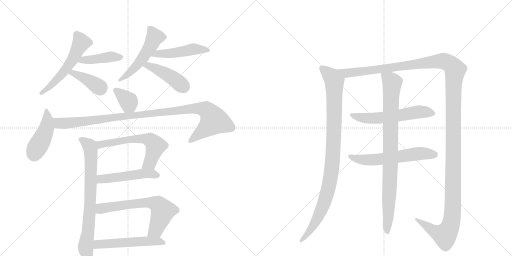
t = 0.00 s
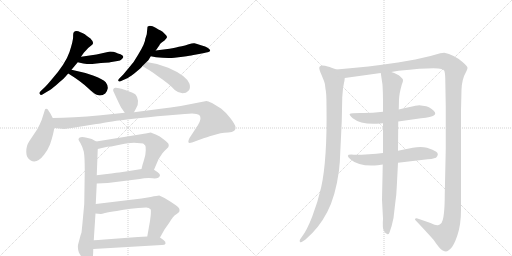
t = 2.96 s
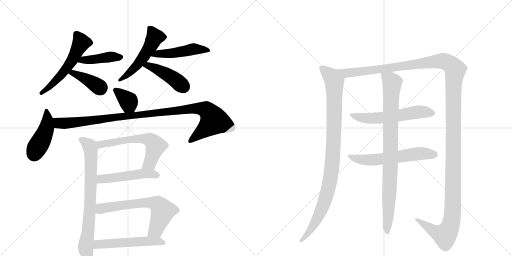
t = 5.92 s
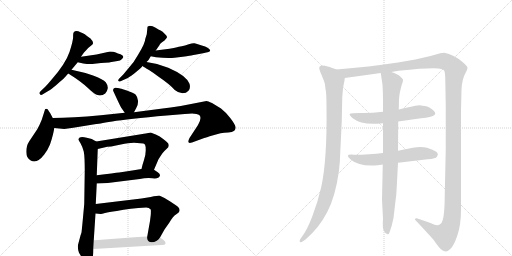
t = 8.88 s
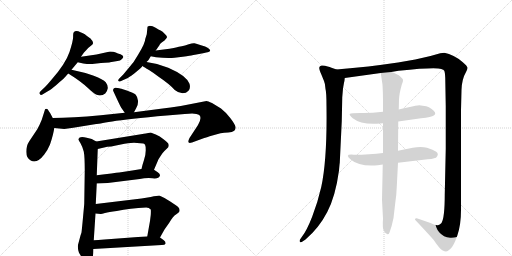
t = 11.83 s
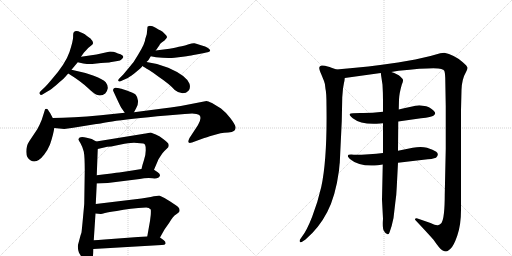
t = 14.79 s

The animated SVG that drew these frames (rendered in a browser with its animation timeline set to each time). Animation: 19 CSS @keyframes rules; one cycle of 14.79 s.

<svg version="1.1" viewBox="0 0 2048 1024" xmlns="http://www.w3.org/2000/svg">
  <g stroke="lightgray" stroke-dasharray="1,1" stroke-width="1" transform="scale(4, 4)">
    <line x1="0" y1="0" x2="256" y2="256"></line>
    <line x1="256" y1="0" x2="0" y2="256"></line>
    <line x1="128" y1="0" x2="128" y2="256"></line>
    <line x1="0" y1="128" x2="256" y2="128"></line>
    <line x1="256" y1="0" x2="512" y2="256"></line>
    <line x1="512" y1="0" x2="256" y2="256"></line>
    <line x1="384" y1="0" x2="384" y2="256"></line>
    <line x1="256" y1="128" x2="512" y2="128"></line>
  </g>
<g transform="scale(1, -1) translate(0, -850)">
   <style type="text/css">
    @keyframes keyframes0 {
      from {
       stroke: black;
       stroke-dashoffset: 556;
       stroke-width: 128;
       }
       64% {
       animation-timing-function: step-end;
       stroke: black;
       stroke-dashoffset: 0;
       stroke-width: 128;
       }
       to {
       stroke: black;
       stroke-width: 1024;
       }
       }
       #make-me-a-hanzi-animation-0 {
         animation: keyframes0 0.702474s both;
         animation-delay: 0.000000s;
         animation-timing-function: linear;
       }
    @keyframes keyframes1 {
      from {
       stroke: black;
       stroke-dashoffset: 422;
       stroke-width: 128;
       }
       58% {
       animation-timing-function: step-end;
       stroke: black;
       stroke-dashoffset: 0;
       stroke-width: 128;
       }
       to {
       stroke: black;
       stroke-width: 1024;
       }
       }
       #make-me-a-hanzi-animation-1 {
         animation: keyframes1 0.593424s both;
         animation-delay: 0.702474s;
         animation-timing-function: linear;
       }
    @keyframes keyframes2 {
      from {
       stroke: black;
       stroke-dashoffset: 395;
       stroke-width: 128;
       }
       56% {
       animation-timing-function: step-end;
       stroke: black;
       stroke-dashoffset: 0;
       stroke-width: 128;
       }
       to {
       stroke: black;
       stroke-width: 1024;
       }
       }
       #make-me-a-hanzi-animation-2 {
         animation: keyframes2 0.571452s both;
         animation-delay: 1.295898s;
         animation-timing-function: linear;
       }
    @keyframes keyframes3 {
      from {
       stroke: black;
       stroke-dashoffset: 516;
       stroke-width: 128;
       }
       63% {
       animation-timing-function: step-end;
       stroke: black;
       stroke-dashoffset: 0;
       stroke-width: 128;
       }
       to {
       stroke: black;
       stroke-width: 1024;
       }
       }
       #make-me-a-hanzi-animation-3 {
         animation: keyframes3 0.669922s both;
         animation-delay: 1.867350s;
         animation-timing-function: linear;
       }
    @keyframes keyframes4 {
      from {
       stroke: black;
       stroke-dashoffset: 482;
       stroke-width: 128;
       }
       61% {
       animation-timing-function: step-end;
       stroke: black;
       stroke-dashoffset: 0;
       stroke-width: 128;
       }
       to {
       stroke: black;
       stroke-width: 1024;
       }
       }
       #make-me-a-hanzi-animation-4 {
         animation: keyframes4 0.642253s both;
         animation-delay: 2.537272s;
         animation-timing-function: linear;
       }
    @keyframes keyframes5 {
      from {
       stroke: black;
       stroke-dashoffset: 440;
       stroke-width: 128;
       }
       59% {
       animation-timing-function: step-end;
       stroke: black;
       stroke-dashoffset: 0;
       stroke-width: 128;
       }
       to {
       stroke: black;
       stroke-width: 1024;
       }
       }
       #make-me-a-hanzi-animation-5 {
         animation: keyframes5 0.608073s both;
         animation-delay: 3.179525s;
         animation-timing-function: linear;
       }
    @keyframes keyframes6 {
      from {
       stroke: black;
       stroke-dashoffset: 361;
       stroke-width: 128;
       }
       54% {
       animation-timing-function: step-end;
       stroke: black;
       stroke-dashoffset: 0;
       stroke-width: 128;
       }
       to {
       stroke: black;
       stroke-width: 1024;
       }
       }
       #make-me-a-hanzi-animation-6 {
         animation: keyframes6 0.543783s both;
         animation-delay: 3.787598s;
         animation-timing-function: linear;
       }
    @keyframes keyframes7 {
      from {
       stroke: black;
       stroke-dashoffset: 443;
       stroke-width: 128;
       }
       59% {
       animation-timing-function: step-end;
       stroke: black;
       stroke-dashoffset: 0;
       stroke-width: 128;
       }
       to {
       stroke: black;
       stroke-width: 1024;
       }
       }
       #make-me-a-hanzi-animation-7 {
         animation: keyframes7 0.610514s both;
         animation-delay: 4.331380s;
         animation-timing-function: linear;
       }
    @keyframes keyframes8 {
      from {
       stroke: black;
       stroke-dashoffset: 1050;
       stroke-width: 128;
       }
       77% {
       animation-timing-function: step-end;
       stroke: black;
       stroke-dashoffset: 0;
       stroke-width: 128;
       }
       to {
       stroke: black;
       stroke-width: 1024;
       }
       }
       #make-me-a-hanzi-animation-8 {
         animation: keyframes8 1.104492s both;
         animation-delay: 4.941895s;
         animation-timing-function: linear;
       }
    @keyframes keyframes9 {
      from {
       stroke: black;
       stroke-dashoffset: 768;
       stroke-width: 128;
       }
       71% {
       animation-timing-function: step-end;
       stroke: black;
       stroke-dashoffset: 0;
       stroke-width: 128;
       }
       to {
       stroke: black;
       stroke-width: 1024;
       }
       }
       #make-me-a-hanzi-animation-9 {
         animation: keyframes9 0.875000s both;
         animation-delay: 6.046387s;
         animation-timing-function: linear;
       }
    @keyframes keyframes10 {
      from {
       stroke: black;
       stroke-dashoffset: 605;
       stroke-width: 128;
       }
       66% {
       animation-timing-function: step-end;
       stroke: black;
       stroke-dashoffset: 0;
       stroke-width: 128;
       }
       to {
       stroke: black;
       stroke-width: 1024;
       }
       }
       #make-me-a-hanzi-animation-10 {
         animation: keyframes10 0.742350s both;
         animation-delay: 6.921387s;
         animation-timing-function: linear;
       }
    @keyframes keyframes11 {
      from {
       stroke: black;
       stroke-dashoffset: 498;
       stroke-width: 128;
       }
       62% {
       animation-timing-function: step-end;
       stroke: black;
       stroke-dashoffset: 0;
       stroke-width: 128;
       }
       to {
       stroke: black;
       stroke-width: 1024;
       }
       }
       #make-me-a-hanzi-animation-11 {
         animation: keyframes11 0.655273s both;
         animation-delay: 7.663737s;
         animation-timing-function: linear;
       }
    @keyframes keyframes12 {
      from {
       stroke: black;
       stroke-dashoffset: 654;
       stroke-width: 128;
       }
       68% {
       animation-timing-function: step-end;
       stroke: black;
       stroke-dashoffset: 0;
       stroke-width: 128;
       }
       to {
       stroke: black;
       stroke-width: 1024;
       }
       }
       #make-me-a-hanzi-animation-12 {
         animation: keyframes12 0.782227s both;
         animation-delay: 8.319010s;
         animation-timing-function: linear;
       }
    @keyframes keyframes13 {
      from {
       stroke: black;
       stroke-dashoffset: 536;
       stroke-width: 128;
       }
       64% {
       animation-timing-function: step-end;
       stroke: black;
       stroke-dashoffset: 0;
       stroke-width: 128;
       }
       to {
       stroke: black;
       stroke-width: 1024;
       }
       }
       #make-me-a-hanzi-animation-13 {
         animation: keyframes13 0.686198s both;
         animation-delay: 9.101237s;
         animation-timing-function: linear;
       }
    @keyframes keyframes14 {
      from {
       stroke: black;
       stroke-dashoffset: 993;
       stroke-width: 128;
       }
       76% {
       animation-timing-function: step-end;
       stroke: black;
       stroke-dashoffset: 0;
       stroke-width: 128;
       }
       to {
       stroke: black;
       stroke-width: 1024;
       }
       }
       #make-me-a-hanzi-animation-14 {
         animation: keyframes14 1.058105s both;
         animation-delay: 9.787435s;
         animation-timing-function: linear;
       }
    @keyframes keyframes15 {
      from {
       stroke: black;
       stroke-dashoffset: 1539;
       stroke-width: 128;
       }
       83% {
       animation-timing-function: step-end;
       stroke: black;
       stroke-dashoffset: 0;
       stroke-width: 128;
       }
       to {
       stroke: black;
       stroke-width: 1024;
       }
       }
       #make-me-a-hanzi-animation-15 {
         animation: keyframes15 1.502441s both;
         animation-delay: 10.845540s;
         animation-timing-function: linear;
       }
    @keyframes keyframes16 {
      from {
       stroke: black;
       stroke-dashoffset: 583;
       stroke-width: 128;
       }
       65% {
       animation-timing-function: step-end;
       stroke: black;
       stroke-dashoffset: 0;
       stroke-width: 128;
       }
       to {
       stroke: black;
       stroke-width: 1024;
       }
       }
       #make-me-a-hanzi-animation-16 {
         animation: keyframes16 0.724447s both;
         animation-delay: 12.347982s;
         animation-timing-function: linear;
       }
    @keyframes keyframes17 {
      from {
       stroke: black;
       stroke-dashoffset: 593;
       stroke-width: 128;
       }
       66% {
       animation-timing-function: step-end;
       stroke: black;
       stroke-dashoffset: 0;
       stroke-width: 128;
       }
       to {
       stroke: black;
       stroke-width: 1024;
       }
       }
       #make-me-a-hanzi-animation-17 {
         animation: keyframes17 0.732585s both;
         animation-delay: 13.072428s;
         animation-timing-function: linear;
       }
    @keyframes keyframes18 {
      from {
       stroke: black;
       stroke-dashoffset: 904;
       stroke-width: 128;
       }
       75% {
       animation-timing-function: step-end;
       stroke: black;
       stroke-dashoffset: 0;
       stroke-width: 128;
       }
       to {
       stroke: black;
       stroke-width: 1024;
       }
       }
       #make-me-a-hanzi-animation-18 {
         animation: keyframes18 0.985677s both;
         animation-delay: 13.805013s;
         animation-timing-function: linear;
       }
</style>
<path d="M 322 721.5 Q 303 731 295 721 Q 292 718 292.5 703 Q 293 688 278 642.5 Q 263 597 205 530 Q 190 512 180 502 L 163 486 Q 156 479 158 476 Q 161 466 173 474 L 193 486 Q 202 491 226.5 511.5 Q 251 532 255 536 Q 259 540 273 556 L 286 571 L 311 601 L 324 623 L 336 640 Q 337 641 345.5 650.5 Q 354 660 365 668 Q 382 676 360 698 L 359 698 Q 347 706 344 709 Q 341 712 331.5 716.75 L 322 721.5 Z" fill="lightgray"></path> 
<path d="M 311 601 L 333 596 Q 353 593 369 594 L 404 598 Q 440 600 440 601 L 470 606 Q 481 607 488 614 Q 494 620 493 623 Q 493 629 482 633 Q 471 636 463 640 Q 455 644 440 644 L 386 632 L 324 623 C 294 619 282 608 311 601 Z" fill="lightgray"></path> 
<path d="M 273 556 Q 326 523 354 496 Q 382 469 394 469 Q 408 466 421 476 Q 429 484 431 497 Q 432 509 423 521 Q 413 532 375 547 Q 336 561 286 571 C 257 577 248 572 273 556 Z" fill="lightgray"></path> 
<path d="M 581 694 Q 581 678 553 632 L 535 603 Q 533 600 513 576 L 493 552 L 480 539 Q 467 526 477 524 Q 479 523 491 529 L 509 537 Q 514 539 537 556 L 549 566 Q 561 576 568 583 L 568 584 Q 569 585 570 586 L 586 602 Q 592 605 603 625 L 623 648 L 637 668 Q 639 674 644 678 L 658 688 Q 667 697 668 701 Q 669 705 659.5 714.5 Q 650 724 642.5 728 Q 635 732 622.5 739.5 Q 610 747 599 747 Q 592 745 590 743 L 587 713 L 581 694 Z" fill="lightgray"></path> 
<path d="M 603 625 L 624 621 Q 669 616 698 619 L 731 623 Q 765 628 769 629 L 807 636 Q 829 641 834 642 Q 839 643 841 648 Q 841 651 832 658 Q 823 664 804 669 Q 786 676 778 677 Q 770 678 755 673 Q 739 667 727 665 Q 715 663 704 660 Q 693 656 623 648 C 593 645 574 631 603 625 Z" fill="lightgray"></path> 
<path d="M 570 586 Q 576 582 596 570 Q 615 558 633 544 Q 679 513 699 490 Q 715 477 730 477 Q 745 477 754 487 Q 763 496 758 515 Q 745 548 673 579 Q 629 597 586 602 C 556 606 545 602 570 586 Z" fill="lightgray"></path> 
<path d="M 477 497 L 463 499 Q 459 500 455 496 Q 451 491 453 486 Q 480 427 485 419 L 499 399 C 516 374 522 374 536 401 L 545 418 Q 553 430 552 447 Q 550 463 543 471 Q 535 478 507 488 Q 479 497 477 497 Z" fill="lightgray"></path> 
<path d="M 211 378 L 201 397 Q 190 414 189 414 Q 181 416 180 412 L 167 371 Q 159 351 149 333 L 117 285 Q 105 267 105 243 Q 105 218 123 208 Q 148 194 177 232 Q 192 252 200 272 Q 214 314 217 338 C 220 360 220 360 211 378 Z" fill="lightgray"></path> 
<path d="M 499 399 L 403 389 Q 288 378 211 378 C 181 378 187 341 217 338 L 257 334 L 293 339 L 385 354 Q 388 354 449 364 Q 509 374 667 388 L 739 394 Q 784 400 797 390 Q 809 379 792 350 L 758 298 Q 745 272 768 280 L 817 298 Q 821 299 853 309 L 882 317 Q 896 319 913 320 Q 929 320 937 327 Q 944 333 942 343 Q 940 353 921 378 Q 901 403 884 416 L 848 438 Q 831 446 826 446 L 723 426 Q 682 419 643 415 L 536 401 L 499 399 Z" fill="lightgray"></path> 
<path d="M 387 149 L 391 254 C 392 280 392 280 385 284 L 367 294 L 347 299 Q 317 306 314 294 Q 313 290 322 277 Q 330 263 335 244 Q 339 224 339 168 L 337 36 Q 337 33 332 -20 Q 327 -73 326 -80 L 322 -92 L 314 -122 Q 308 -138 316 -161 L 322 -171 Q 329 -182 329 -183 Q 346 -208 358 -208 Q 373 -203 373 -146 L 375 -111 L 382 -4 L 383 34 L 387 116 L 387 149 Z" fill="lightgray"></path> 
<path d="M 561 277 Q 577 277 580 272 Q 583 266 583 249 Q 583 231 576 210 Q 569 189 566 174 C 559 145 604 143 616 171 L 634 213 L 649 236 Q 659 248 667 255 Q 675 262 675 267 Q 675 272 673 276 Q 671 279 654 293 L 639 304 L 623 312 Q 612 317 603 320 L 583 316 Q 574 316 570 314 L 385 284 C 355 279 362 247 391 254 L 429 263 Q 447 263 459 267 L 498 275 Q 529 279 536 279 L 561 277 Z" fill="lightgray"></path> 
<path d="M 566 174 L 529 168 L 477 160 Q 459 158 387 149 C 357 145 357 115 387 116 L 431 118 L 559 134 Q 583 139 610 137 Q 636 134 640 148 Q 641 154 631 161 L 616 171 C 603 180 596 179 566 174 Z" fill="lightgray"></path> 
<path d="M 382 -4 L 403 -6 Q 404 -7 420 -2 Q 435 2 467 6 Q 520 17 585 20 Q 596 20 603 12 Q 604 8 603 -10 L 600 -34 L 589 -96 C 584 -126 625 -126 640 -100 L 658 -68 L 677 -41 Q 693 -14 704 -8 Q 716 1 717 3 Q 723 17 702 30 L 681 44 Q 666 54 658 58 L 637 68 Q 630 68 603 62 L 566 56 L 383 34 C 353 30 352 -1 382 -4 Z" fill="lightgray"></path> 
<path d="M 418 -108 Q 390 -110 375 -111 C 345 -113 343 -148 373 -146 L 647 -130 Q 660 -130 662 -125 Q 664 -117 654 -110 L 640 -100 C 631 -94 619 -94 589 -96 L 552 -98 L 418 -108 Z" fill="lightgray"></path> 
<path d="M 1346 572 L 1326 579 Q 1324 581 1300 587 Q 1277 592 1277 578 Q 1277 571 1285 553 L 1296 526 Q 1301 515 1302 494 Q 1306 480 1306 425 Q 1309 212 1285 102 Q 1271 41 1249 -16 Q 1227 -73 1207 -98 L 1200 -108 Q 1197 -114 1200 -118 Q 1203 -122 1213 -114 L 1222 -108 Q 1276 -62 1309 2 Q 1342 65 1356 168 Q 1358 194 1359 198 L 1367 365 L 1369 461 L 1372 496 L 1376 519 Q 1378 525 1379 538 C 1382 559 1374 562 1346 572 Z" fill="lightgray"></path> 
<path d="M 1565 562 L 1594 567 Q 1741 582 1765 574 Q 1775 571 1777 567 Q 1780 562 1781 538 L 1783 424 L 1783 255 L 1779 72 Q 1779 -21 1766 -42 Q 1758 -50 1754 -50 Q 1747 -54 1722 -42 L 1670 -24 Q 1669 -23 1665 -23 Q 1662 -24 1660 -26 Q 1659 -28 1663 -32 Q 1714 -86 1734 -109 Q 1760 -147 1769 -151 Q 1779 -156 1784 -156 Q 1789 -156 1801 -146 Q 1814 -136 1829 -93 Q 1844 -50 1844 10 L 1844 410 L 1846 490 Q 1847 533 1865 564 Q 1869 571 1870 578 Q 1871 584 1850 602 Q 1815 632 1777 639 L 1761 637 L 1722 626 L 1661 612 L 1592 600 Q 1478 583 1346 572 C 1316 569 1349 534 1379 538 L 1523 558 L 1565 562 Z" fill="lightgray"></path> 
<path d="M 1532 403 Q 1482 397 1442 398 Q 1403 398 1399 394 Q 1396 390 1411 377 Q 1445 350 1520 356 L 1532 357 L 1593 364 L 1684 377 Q 1727 381 1735 388 Q 1744 394 1739 402 Q 1728 417 1705 425 L 1677 429 Q 1672 429 1661 427 Q 1651 425 1595 412 L 1532 403 Z" fill="lightgray"></path> 
<path d="M 1532 238 Q 1480 231 1415 231 Q 1374 235 1404 211 Q 1436 183 1511 189 L 1531 192 L 1592 199 L 1694 211 Q 1732 214 1744 219 Q 1758 233 1745 243 Q 1733 252 1708 259 Q 1684 265 1651 259 L 1592 247 L 1532 238 Z" fill="lightgray"></path> 
<path d="M 1595 412 L 1596 452 Q 1597 476 1607 511 Q 1613 525 1612 530 Q 1612 534 1601 544 Q 1591 554 1565 562 C 1537 573 1520 579 1523 558 L 1530 511 Q 1532 479 1532 446 L 1532 403 L 1532 357 L 1532 238 L 1531 192 L 1528 51 L 1532 -25 Q 1529 -65 1536 -74 Q 1543 -87 1550 -87 Q 1554 -89 1558 -80 Q 1568 -53 1574 -22 L 1581 38 Q 1586 71 1587 102 L 1592 199 L 1592 247 L 1593 364 L 1595 412 Z" fill="lightgray"></path> 
      <clipPath id="make-me-a-hanzi-clip-0">
      <path d="M 322 721.5 Q 303 731 295 721 Q 292 718 292.5 703 Q 293 688 278 642.5 Q 263 597 205 530 Q 190 512 180 502 L 163 486 Q 156 479 158 476 Q 161 466 173 474 L 193 486 Q 202 491 226.5 511.5 Q 251 532 255 536 Q 259 540 273 556 L 286 571 L 311 601 L 324 623 L 336 640 Q 337 641 345.5 650.5 Q 354 660 365 668 Q 382 676 360 698 L 359 698 Q 347 706 344 709 Q 341 712 331.5 716.75 L 322 721.5 Z" fill="lightgray"></path>
      </clipPath>
      <path clip-path="url(#make-me-a-hanzi-clip-0)" d="M 305 714 L 325 679 L 290 610 L 241 546 L 166 478 " fill="none" id="make-me-a-hanzi-animation-0" stroke-dasharray="428 856" stroke-linecap="round"></path>

      <clipPath id="make-me-a-hanzi-clip-1">
      <path d="M 311 601 L 333 596 Q 353 593 369 594 L 404 598 Q 440 600 440 601 L 470 606 Q 481 607 488 614 Q 494 620 493 623 Q 493 629 482 633 Q 471 636 463 640 Q 455 644 440 644 L 386 632 L 324 623 C 294 619 282 608 311 601 Z" fill="lightgray"></path>
      </clipPath>
      <path clip-path="url(#make-me-a-hanzi-clip-1)" d="M 318 605 L 438 623 L 483 622 " fill="none" id="make-me-a-hanzi-animation-1" stroke-dasharray="294 588" stroke-linecap="round"></path>

      <clipPath id="make-me-a-hanzi-clip-2">
      <path d="M 273 556 Q 326 523 354 496 Q 382 469 394 469 Q 408 466 421 476 Q 429 484 431 497 Q 432 509 423 521 Q 413 532 375 547 Q 336 561 286 571 C 257 577 248 572 273 556 Z" fill="lightgray"></path>
      </clipPath>
      <path clip-path="url(#make-me-a-hanzi-clip-2)" d="M 282 554 L 292 559 L 321 546 L 403 496 " fill="none" id="make-me-a-hanzi-animation-2" stroke-dasharray="267 534" stroke-linecap="round"></path>

      <clipPath id="make-me-a-hanzi-clip-3">
      <path d="M 581 694 Q 581 678 553 632 L 535 603 Q 533 600 513 576 L 493 552 L 480 539 Q 467 526 477 524 Q 479 523 491 529 L 509 537 Q 514 539 537 556 L 549 566 Q 561 576 568 583 L 568 584 Q 569 585 570 586 L 586 602 Q 592 605 603 625 L 623 648 L 637 668 Q 639 674 644 678 L 658 688 Q 667 697 668 701 Q 669 705 659.5 714.5 Q 650 724 642.5 728 Q 635 732 622.5 739.5 Q 610 747 599 747 Q 592 745 590 743 L 587 713 L 581 694 Z" fill="lightgray"></path>
      </clipPath>
      <path clip-path="url(#make-me-a-hanzi-clip-3)" d="M 599 735 L 619 702 L 604 669 L 542 583 L 483 531 " fill="none" id="make-me-a-hanzi-animation-3" stroke-dasharray="388 776" stroke-linecap="round"></path>

      <clipPath id="make-me-a-hanzi-clip-4">
      <path d="M 603 625 L 624 621 Q 669 616 698 619 L 731 623 Q 765 628 769 629 L 807 636 Q 829 641 834 642 Q 839 643 841 648 Q 841 651 832 658 Q 823 664 804 669 Q 786 676 778 677 Q 770 678 755 673 Q 739 667 727 665 Q 715 663 704 660 Q 693 656 623 648 C 593 645 574 631 603 625 Z" fill="lightgray"></path>
      </clipPath>
      <path clip-path="url(#make-me-a-hanzi-clip-4)" d="M 609 630 L 691 637 L 775 654 L 833 650 " fill="none" id="make-me-a-hanzi-animation-4" stroke-dasharray="354 708" stroke-linecap="round"></path>

      <clipPath id="make-me-a-hanzi-clip-5">
      <path d="M 570 586 Q 576 582 596 570 Q 615 558 633 544 Q 679 513 699 490 Q 715 477 730 477 Q 745 477 754 487 Q 763 496 758 515 Q 745 548 673 579 Q 629 597 586 602 C 556 606 545 602 570 586 Z" fill="lightgray"></path>
      </clipPath>
      <path clip-path="url(#make-me-a-hanzi-clip-5)" d="M 577 587 L 605 584 L 644 566 L 688 541 L 736 502 " fill="none" id="make-me-a-hanzi-animation-5" stroke-dasharray="312 624" stroke-linecap="round"></path>

      <clipPath id="make-me-a-hanzi-clip-6">
      <path d="M 477 497 L 463 499 Q 459 500 455 496 Q 451 491 453 486 Q 480 427 485 419 L 499 399 C 516 374 522 374 536 401 L 545 418 Q 553 430 552 447 Q 550 463 543 471 Q 535 478 507 488 Q 479 497 477 497 Z" fill="lightgray"></path>
      </clipPath>
      <path clip-path="url(#make-me-a-hanzi-clip-6)" d="M 463 489 L 514 445 L 529 410 " fill="none" id="make-me-a-hanzi-animation-6" stroke-dasharray="233 466" stroke-linecap="round"></path>

      <clipPath id="make-me-a-hanzi-clip-7">
      <path d="M 211 378 L 201 397 Q 190 414 189 414 Q 181 416 180 412 L 167 371 Q 159 351 149 333 L 117 285 Q 105 267 105 243 Q 105 218 123 208 Q 148 194 177 232 Q 192 252 200 272 Q 214 314 217 338 C 220 360 220 360 211 378 Z" fill="lightgray"></path>
      </clipPath>
      <path clip-path="url(#make-me-a-hanzi-clip-7)" d="M 186 408 L 186 338 L 137 232 " fill="none" id="make-me-a-hanzi-animation-7" stroke-dasharray="315 630" stroke-linecap="round"></path>

      <clipPath id="make-me-a-hanzi-clip-8">
      <path d="M 499 399 L 403 389 Q 288 378 211 378 C 181 378 187 341 217 338 L 257 334 L 293 339 L 385 354 Q 388 354 449 364 Q 509 374 667 388 L 739 394 Q 784 400 797 390 Q 809 379 792 350 L 758 298 Q 745 272 768 280 L 817 298 Q 821 299 853 309 L 882 317 Q 896 319 913 320 Q 929 320 937 327 Q 944 333 942 343 Q 940 353 921 378 Q 901 403 884 416 L 848 438 Q 831 446 826 446 L 723 426 Q 682 419 643 415 L 536 401 L 499 399 Z" fill="lightgray"></path>
      </clipPath>
      <path clip-path="url(#make-me-a-hanzi-clip-8)" d="M 217 372 L 235 357 L 260 356 L 778 417 L 827 409 L 856 367 L 761 288 " fill="none" id="make-me-a-hanzi-animation-8" stroke-dasharray="922 1844" stroke-linecap="round"></path>

      <clipPath id="make-me-a-hanzi-clip-9">
      <path d="M 387 149 L 391 254 C 392 280 392 280 385 284 L 367 294 L 347 299 Q 317 306 314 294 Q 313 290 322 277 Q 330 263 335 244 Q 339 224 339 168 L 337 36 Q 337 33 332 -20 Q 327 -73 326 -80 L 322 -92 L 314 -122 Q 308 -138 316 -161 L 322 -171 Q 329 -182 329 -183 Q 346 -208 358 -208 Q 373 -203 373 -146 L 375 -111 L 382 -4 L 383 34 L 387 116 L 387 149 Z" fill="lightgray"></path>
      </clipPath>
      <path clip-path="url(#make-me-a-hanzi-clip-9)" d="M 322 292 L 359 265 L 363 244 L 359 3 L 343 -138 L 356 -199 " fill="none" id="make-me-a-hanzi-animation-9" stroke-dasharray="640 1280" stroke-linecap="round"></path>

      <clipPath id="make-me-a-hanzi-clip-10">
      <path d="M 561 277 Q 577 277 580 272 Q 583 266 583 249 Q 583 231 576 210 Q 569 189 566 174 C 559 145 604 143 616 171 L 634 213 L 649 236 Q 659 248 667 255 Q 675 262 675 267 Q 675 272 673 276 Q 671 279 654 293 L 639 304 L 623 312 Q 612 317 603 320 L 583 316 Q 574 316 570 314 L 385 284 C 355 279 362 247 391 254 L 429 263 Q 447 263 459 267 L 498 275 Q 529 279 536 279 L 561 277 Z" fill="lightgray"></path>
      </clipPath>
      <path clip-path="url(#make-me-a-hanzi-clip-10)" d="M 396 263 L 403 272 L 426 278 L 534 294 L 579 296 L 601 291 L 622 266 L 601 202 L 573 178 " fill="none" id="make-me-a-hanzi-animation-10" stroke-dasharray="477 954" stroke-linecap="round"></path>

      <clipPath id="make-me-a-hanzi-clip-11">
      <path d="M 566 174 L 529 168 L 477 160 Q 459 158 387 149 C 357 145 357 115 387 116 L 431 118 L 559 134 Q 583 139 610 137 Q 636 134 640 148 Q 641 154 631 161 L 616 171 C 603 180 596 179 566 174 Z" fill="lightgray"></path>
      </clipPath>
      <path clip-path="url(#make-me-a-hanzi-clip-11)" d="M 394 122 L 402 133 L 562 154 L 629 150 " fill="none" id="make-me-a-hanzi-animation-11" stroke-dasharray="370 740" stroke-linecap="round"></path>

      <clipPath id="make-me-a-hanzi-clip-12">
      <path d="M 382 -4 L 403 -6 Q 404 -7 420 -2 Q 435 2 467 6 Q 520 17 585 20 Q 596 20 603 12 Q 604 8 603 -10 L 600 -34 L 589 -96 C 584 -126 625 -126 640 -100 L 658 -68 L 677 -41 Q 693 -14 704 -8 Q 716 1 717 3 Q 723 17 702 30 L 681 44 Q 666 54 658 58 L 637 68 Q 630 68 603 62 L 566 56 L 383 34 C 353 30 352 -1 382 -4 Z" fill="lightgray"></path>
      </clipPath>
      <path clip-path="url(#make-me-a-hanzi-clip-12)" d="M 388 2 L 404 15 L 423 20 L 545 36 L 600 40 L 631 33 L 651 6 L 623 -70 L 596 -89 " fill="none" id="make-me-a-hanzi-animation-12" stroke-dasharray="526 1052" stroke-linecap="round"></path>

      <clipPath id="make-me-a-hanzi-clip-13">
      <path d="M 418 -108 Q 390 -110 375 -111 C 345 -113 343 -148 373 -146 L 647 -130 Q 660 -130 662 -125 Q 664 -117 654 -110 L 640 -100 C 631 -94 619 -94 589 -96 L 552 -98 L 418 -108 Z" fill="lightgray"></path>
      </clipPath>
      <path clip-path="url(#make-me-a-hanzi-clip-13)" d="M 380 -141 L 395 -127 L 584 -114 L 632 -115 L 653 -122 " fill="none" id="make-me-a-hanzi-animation-13" stroke-dasharray="408 816" stroke-linecap="round"></path>

      <clipPath id="make-me-a-hanzi-clip-14">
      <path d="M 1346 572 L 1326 579 Q 1324 581 1300 587 Q 1277 592 1277 578 Q 1277 571 1285 553 L 1296 526 Q 1301 515 1302 494 Q 1306 480 1306 425 Q 1309 212 1285 102 Q 1271 41 1249 -16 Q 1227 -73 1207 -98 L 1200 -108 Q 1197 -114 1200 -118 Q 1203 -122 1213 -114 L 1222 -108 Q 1276 -62 1309 2 Q 1342 65 1356 168 Q 1358 194 1359 198 L 1367 365 L 1369 461 L 1372 496 L 1376 519 Q 1378 525 1379 538 C 1382 559 1374 562 1346 572 Z" fill="lightgray"></path>
      </clipPath>
      <path clip-path="url(#make-me-a-hanzi-clip-14)" d="M 1291 576 L 1328 541 L 1337 525 L 1336 328 L 1326 163 L 1314 97 L 1284 6 L 1241 -72 L 1206 -113 " fill="none" id="make-me-a-hanzi-animation-14" stroke-dasharray="865 1730" stroke-linecap="round"></path>

      <clipPath id="make-me-a-hanzi-clip-15">
      <path d="M 1565 562 L 1594 567 Q 1741 582 1765 574 Q 1775 571 1777 567 Q 1780 562 1781 538 L 1783 424 L 1783 255 L 1779 72 Q 1779 -21 1766 -42 Q 1758 -50 1754 -50 Q 1747 -54 1722 -42 L 1670 -24 Q 1669 -23 1665 -23 Q 1662 -24 1660 -26 Q 1659 -28 1663 -32 Q 1714 -86 1734 -109 Q 1760 -147 1769 -151 Q 1779 -156 1784 -156 Q 1789 -156 1801 -146 Q 1814 -136 1829 -93 Q 1844 -50 1844 10 L 1844 410 L 1846 490 Q 1847 533 1865 564 Q 1869 571 1870 578 Q 1871 584 1850 602 Q 1815 632 1777 639 L 1761 637 L 1722 626 L 1661 612 L 1592 600 Q 1478 583 1346 572 C 1316 569 1349 534 1379 538 L 1523 558 L 1565 562 Z" fill="lightgray"></path>
      </clipPath>
      <path clip-path="url(#make-me-a-hanzi-clip-15)" d="M 1355 569 L 1398 558 L 1763 606 L 1794 598 L 1820 571 L 1814 489 L 1812 48 L 1805 -42 L 1798 -64 L 1778 -91 L 1733 -73 L 1664 -28 " fill="none" id="make-me-a-hanzi-animation-15" stroke-dasharray="1411 2822" stroke-linecap="round"></path>

      <clipPath id="make-me-a-hanzi-clip-16">
      <path d="M 1532 403 Q 1482 397 1442 398 Q 1403 398 1399 394 Q 1396 390 1411 377 Q 1445 350 1520 356 L 1532 357 L 1593 364 L 1684 377 Q 1727 381 1735 388 Q 1744 394 1739 402 Q 1728 417 1705 425 L 1677 429 Q 1672 429 1661 427 Q 1651 425 1595 412 L 1532 403 Z" fill="lightgray"></path>
      </clipPath>
      <path clip-path="url(#make-me-a-hanzi-clip-16)" d="M 1403 392 L 1446 379 L 1490 376 L 1680 403 L 1726 398 " fill="none" id="make-me-a-hanzi-animation-16" stroke-dasharray="455 910" stroke-linecap="round"></path>

      <clipPath id="make-me-a-hanzi-clip-17">
      <path d="M 1532 238 Q 1480 231 1415 231 Q 1374 235 1404 211 Q 1436 183 1511 189 L 1531 192 L 1592 199 L 1694 211 Q 1732 214 1744 219 Q 1758 233 1745 243 Q 1733 252 1708 259 Q 1684 265 1651 259 L 1592 247 L 1532 238 Z" fill="lightgray"></path>
      </clipPath>
      <path clip-path="url(#make-me-a-hanzi-clip-17)" d="M 1404 224 L 1416 217 L 1481 210 L 1663 235 L 1737 231 " fill="none" id="make-me-a-hanzi-animation-17" stroke-dasharray="465 930" stroke-linecap="round"></path>

      <clipPath id="make-me-a-hanzi-clip-18">
      <path d="M 1595 412 L 1596 452 Q 1597 476 1607 511 Q 1613 525 1612 530 Q 1612 534 1601 544 Q 1591 554 1565 562 C 1537 573 1520 579 1523 558 L 1530 511 Q 1532 479 1532 446 L 1532 403 L 1532 357 L 1532 238 L 1531 192 L 1528 51 L 1532 -25 Q 1529 -65 1536 -74 Q 1543 -87 1550 -87 Q 1554 -89 1558 -80 Q 1568 -53 1574 -22 L 1581 38 Q 1586 71 1587 102 L 1592 199 L 1592 247 L 1593 364 L 1595 412 Z" fill="lightgray"></path>
      </clipPath>
      <path clip-path="url(#make-me-a-hanzi-clip-18)" d="M 1531 551 L 1569 519 L 1550 -79 " fill="none" id="make-me-a-hanzi-animation-18" stroke-dasharray="776 1552" stroke-linecap="round"></path>

</g>
</svg>
